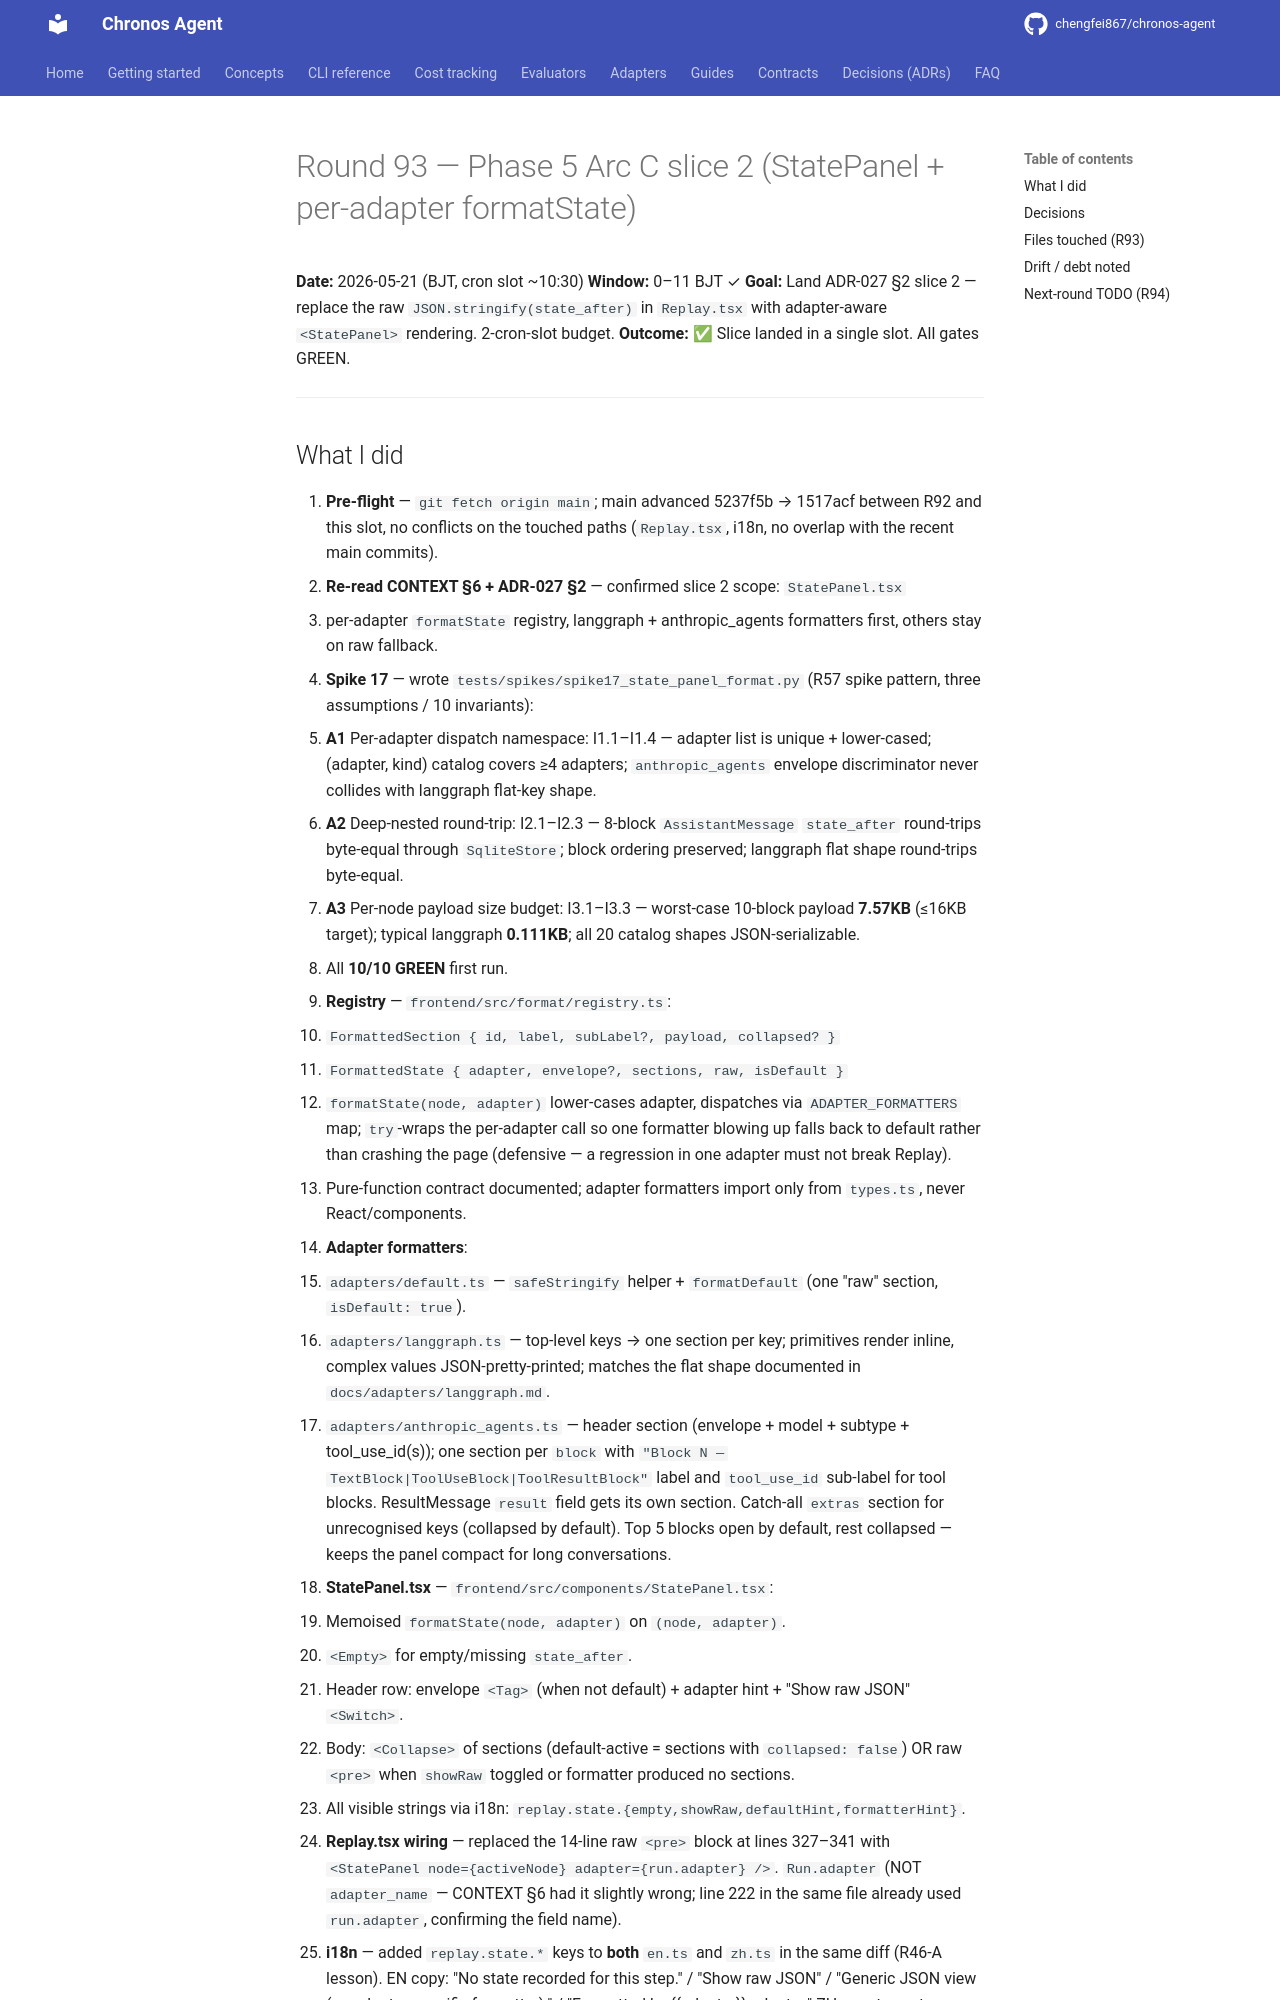

repository: chengfei867/chronos-agent · page: progress/2026-05-21-round-93/index.html · generator: mkdocs

# Round 93 — Phase 5 Arc C slice 2 (StatePanel + per-adapter formatState)

**Date:** 2026-05-21 (BJT, cron slot ~10:30)
**Window:** 0–11 BJT ✓
**Goal:** Land ADR-027 §2 slice 2 — replace the raw `JSON.stringify(state_after)`
in `Replay.tsx` with adapter-aware `<StatePanel>` rendering. 2-cron-slot budget.
**Outcome:** ✅ Slice landed in a single slot. All gates GREEN.

---
